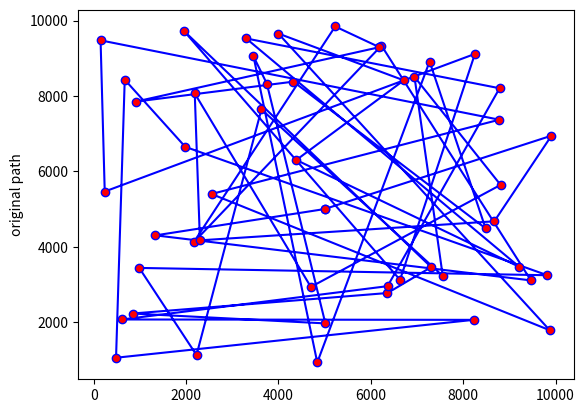

This chart was generated by the following Python code: (Note: this script raises an exception after producing the figure.)
import numpy as np
import scipy.spatial as ssp
import numpy.random as nprnd

import matplotlib.pyplot as plt
from matplotlib import animation

numLow = 1
numHigh = 10000
numCities = 50
m = 3
Dist = np.zeros((numCities, numCities))


def generatecities(n):
    # Generate the coordinates of n random cities
    xcities = []
    ycities = []
    nprnd.seed(287)
    for x in range(0, n):
        xcities.append(nprnd.randint(numLow, numHigh))
        ycities.append(nprnd.randint(numLow, numHigh))
    xcities[0] = numHigh/2
    ycities[0] = numHigh/2
    return xcities, ycities


def plotcities(opttour, xys):
    # Plots the cities on a square
    # Input: list of 2 lists with x,y coordinates on each list
    xy1 = xys[0][:]
    xy2 = xys[1][:]
    # Sort according to latest tour optimization
    xy1 = [xy1[i] for i in opttour]
    xy2 = [xy2[i] for i in opttour]
    # Make it a cycle
    xy1.append(xy1[0])
    xy2.append(xy2[0])
    ims.append(plt.plot(xy1, xy2, linestyle='-', marker='o', color='b', markerfacecolor='red'))
    # ims.append(plt.plot(xy1[0], xy2[0], linestyle='-', marker='o', color='b', markerfacecolor='blue'))
    plt.ylabel('original path')


def genDistanceMat(x, y):
    X = np.array([x, y])
    distMat = ssp.distance.pdist(X.T)
    sqdist = ssp.distance.squareform(distMat)
    return sqdist


# def calcTourLength(hamPath):
#     tourLength = sum(Dist[hamPath[0:-1], hamPath[1:len(hamPath)]])
#     tourLength += Dist[hamPath[-1], hamPath[0]]
#     return tourLength

def calcTourValue(optlist, distMat):
    sum = 0
    unhappy = 0
    for i in range(0, numCities - 1):
        distance = Dist[optlist[i]][optlist[i+1]]
        sum += distance * trafficJamFunc(sum)
        unhappy += unhappyFunc(sum) * patience[i]
        # sum += distance * trafficJamFunc(sum)
    return unhappy

def unhappyFunc(sum):
    return sum*sum

def trafficJamFunc(sum):
    if(sum < numHigh):
        return 1
    elif(sum < 3 * numHigh):
        return 2
    else:
        return 3


# Generate cities
x, y = generatecities(numCities)
patience = []
for i in range(numCities):
    patience.append(nprnd.randint(1, 4))

Dist = genDistanceMat(x, y)
# Generate initial tour
optlist = list(range(0, numCities))
improvement = 1
ims = []
fig1 = plt.figure()

total = 0
while True:
    plotcities(optlist, [x, y])
    count = 0
    for i in xrange(numCities - 2):
        # plotcities(optlist, [x, y])
        i1 = i + 1
        for j in xrange(i + 2, numCities):
            if j == numCities - 1:
                j1 = 0
            else:
                j1 = j + 1
            if i != 0 or j1 != 0:
                l1 = Dist[optlist[i]][optlist[i1]]
                l2 = Dist[optlist[j]][optlist[j1]]
                l3 = Dist[optlist[i]][optlist[j]]
                l4 = Dist[optlist[i1]][optlist[j1]]
                old = list(optlist)
                new_path = optlist[i1:j + 1]
                optlist[i1:j + 1] = new_path[::-1]
                if (calcTourValue(optlist, Dist) < calcTourValue(old, Dist)):
                    count += 1
                    print("FOUND")
                    print(calcTourValue(optlist, Dist))
                    print(calcTourValue(optlist, Dist))
                    # print(calcTourLength(optlist))
                else:
                    optlist = list(old)

                # if l1 + l2 > l3 + l4:
                #     new_path = optlist[i1:j + 1]
                #     optlist[i1:j + 1] = new_path[::-1]
                #     count += 1
                #     print(calcTourLength(optlist))
    total += count
    if count == 0: break

print('final optlist: ', optlist)
for i in optlist:
    print(i, x[i], y[i])
calcTourValue(optlist, Dist)
plotcities(optlist, [x, y])
im_ani = animation.ArtistAnimation(fig1, ims, interval=20, repeat_delay=300000000000000, blit=True)
plt.show()



# def opt2(path):
#     size = 20
#     global distance_table
#     total = 0
#     while True:
#         count = 0
#         for i in xrange(size - 2):
#             i1 = i + 1
#             for j in xrange(i + 2, size):
#                 if j == size - 1:
#                     j1 = 0
#                 else:
#                     j1 = j + 1
#                 if i != 0 or j1 != 0:
#                     l1 = Dist[optlist[i]][optlist[i1]]
#                     l2 = Dist[optlist[j]][optlist[j1]]
#                     l3 = Dist[optlist[i]][optlist[j]]
#                     l4 = Dist[optlist[i1]][optlist[j1]]
#                     if l1 + l2 > l3 + l4:
#                         new_path = optlist[i1:j+1]
#                         optlist[i1:j+1] = new_path[::-1]
#                         count += 1
#         total += count
#         if count == 0: break